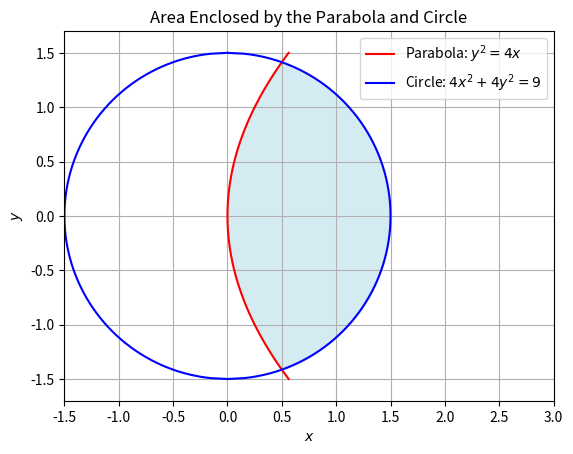

This figure's Python source:
import numpy as np
import matplotlib.pyplot as plt
from scipy.integrate import quad
from scipy.optimize import fsolve

# Define the equations of the parabola and the circle

# Parabola: y^2 = 4x, or equivalently x = y^2 / 4
def parabola(y):
    return y**2 / 4

# Circle: 4x^2 + 4y^2 = 9, or equivalently x^2 + y^2 = 9/4, so x = sqrt(9/4 - y^2)
def circle(y):
    return np.sqrt(9/4 - y**2)

# Find the points of intersection
def find_intersections():
    # Solve for y where the parabola and circle intersect
    def equations(y):
        return circle(y) - parabola(y)
    
    # Use fsolve to find the y-values where the curves intersect
    y1 = fsolve(equations, -1)[0]  # Initial guess around -1
    y2 = fsolve(equations, 1)[0]   # Initial guess around 1
    return y1, y2

y_int1, y_int2 = find_intersections()

# Compute the area between the curves using integration
def area_between_curves(y):
    return circle(y) - parabola(y)

# Perform the integration from y_int1 to y_int2
area, _ = quad(area_between_curves, y_int1, y_int2)

print(f"Area enclosed between the parabola and the circle: {area}")

# Visualization

# Generating points for the parabola and circle
y_vals = np.linspace(-np.sqrt(9/4), np.sqrt(9/4), 400)  # Extending y-range to cover the whole circle
x_parabola = parabola(y_vals)
x_circle_upper = circle(y_vals)

# Generating the lower half of the circle
x_circle_lower = -circle(y_vals)

# Plot the curves
plt.plot(x_parabola, y_vals, label=r'Parabola: $y^2 = 4x$', color='r')

# Plot the complete circle (upper and lower parts combined) with a single label
plt.plot(x_circle_upper, y_vals, label=r'Circle: $4x^2 + 4y^2 = 9$', color='b')
plt.plot(x_circle_lower, y_vals, color='b')

# Fill the area between the parabola and the upper half of the circle
plt.fill_betweenx(y_vals, x_parabola, x_circle_upper, where=(x_circle_upper >= x_parabola), color='lightblue', alpha=0.5)

# Adjusting the plot limits to show the complete graph
plt.xlim(-1.5, 3)
plt.ylim(-1.7, 1.7)

# Labels and plot settings
plt.xlabel('$x$')
plt.ylabel('$y$')
plt.title('Area Enclosed by the Parabola and Circle')
plt.grid(True)
plt.legend()

# Equal aspect ratio to prevent distortion
plt.gca().set_aspect('equal', adjustable='box')

# Show plot
plt.show()

